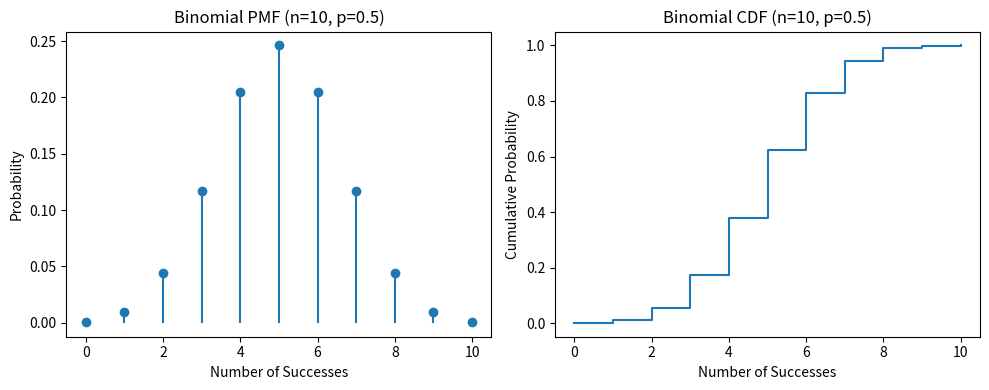
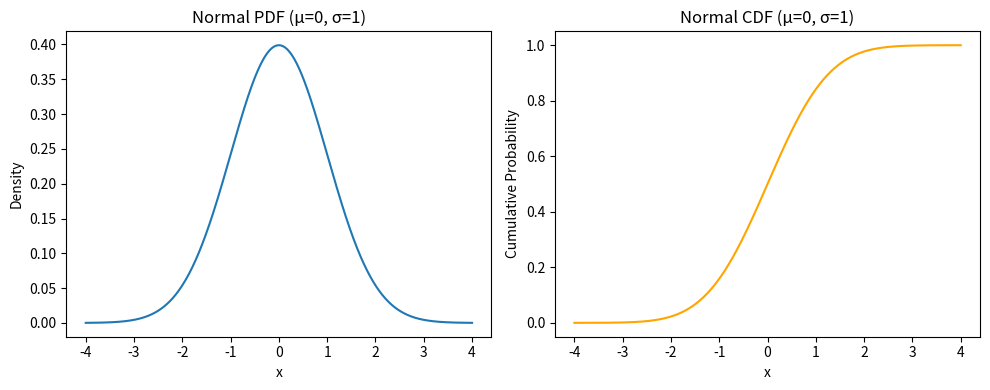

Write the Python code that produced these figures, in order.
# distributions.py
"""
Distributions Module
--------------------
This script demonstrates Binomial and Normal distributions
using NumPy, SciPy, and Matplotlib.

You can use it for learning, teaching, or visualization purposes.
"""

import numpy as np
import matplotlib.pyplot as plt
from scipy.stats import binom, norm


def plot_binomial_distribution(n=10, p=0.5):
    """
    Plot a Binomial distribution PMF and CDF.

    Parameters:
        n (int): number of trials
        p (float): probability of success
    """
    x = np.arange(0, n+1)
    pmf = binom.pmf(x, n, p)
    cdf = binom.cdf(x, n, p)

    # Plot PMF
    plt.figure(figsize=(10, 4))
    plt.subplot(1, 2, 1)
    plt.stem(x, pmf, basefmt=" ")
    plt.title(f"Binomial PMF (n={n}, p={p})")
    plt.xlabel("Number of Successes")
    plt.ylabel("Probability")

    # Plot CDF
    plt.subplot(1, 2, 2)
    plt.step(x, cdf, where="post")
    plt.title(f"Binomial CDF (n={n}, p={p})")
    plt.xlabel("Number of Successes")
    plt.ylabel("Cumulative Probability")

    plt.tight_layout()
    plt.show()


def plot_normal_distribution(mu=0, sigma=1):
    """
    Plot a Normal distribution PDF and CDF.

    Parameters:
        mu (float): mean
        sigma (float): standard deviation
    """
    x = np.linspace(mu - 4*sigma, mu + 4*sigma, 1000)
    pdf = norm.pdf(x, mu, sigma)
    cdf = norm.cdf(x, mu, sigma)

    # Plot PDF
    plt.figure(figsize=(10, 4))
    plt.subplot(1, 2, 1)
    plt.plot(x, pdf, label="PDF")
    plt.title(f"Normal PDF (μ={mu}, σ={sigma})")
    plt.xlabel("x")
    plt.ylabel("Density")

    # Plot CDF
    plt.subplot(1, 2, 2)
    plt.plot(x, cdf, label="CDF", color="orange")
    plt.title(f"Normal CDF (μ={mu}, σ={sigma})")
    plt.xlabel("x")
    plt.ylabel("Cumulative Probability")

    plt.tight_layout()
    plt.show()


if __name__ == "__main__":
    # Example Usage
    plot_binomial_distribution(n=10, p=0.5)
    plot_normal_distribution(mu=0, sigma=1)
